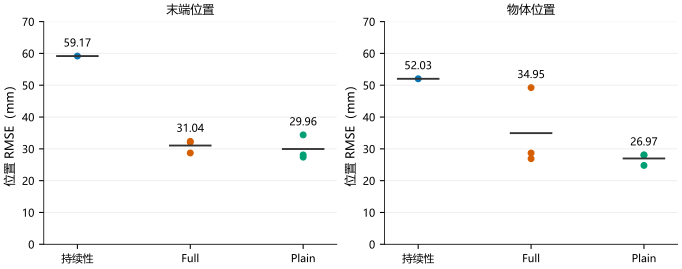

The file beside this chart, header and first rows:
panel, series, x, y, low, high, n
末端位置, persistence, 0, 59.17, , , 
末端位置, full, 0, 28.71, , , 
末端位置, full, 1, 32.06, , , 
末端位置, full, 2, 32.36, , , 
末端位置, plain, 0, 28.09, , , 
末端位置, plain, 1, 34.39, , , 
末端位置, plain, 2, 27.39, , , 
物体位置, persistence, 0, 52.03, , , 
物体位置, full, 0, 28.68, , , 
物体位置, full, 1, 49.25, , , 
物体位置, full, 2, 26.91, , , 
物体位置, plain, 0, 28.05, , , 
物体位置, plain, 1, 28.08, , , 
物体位置, plain, 2, 24.8, , , 
